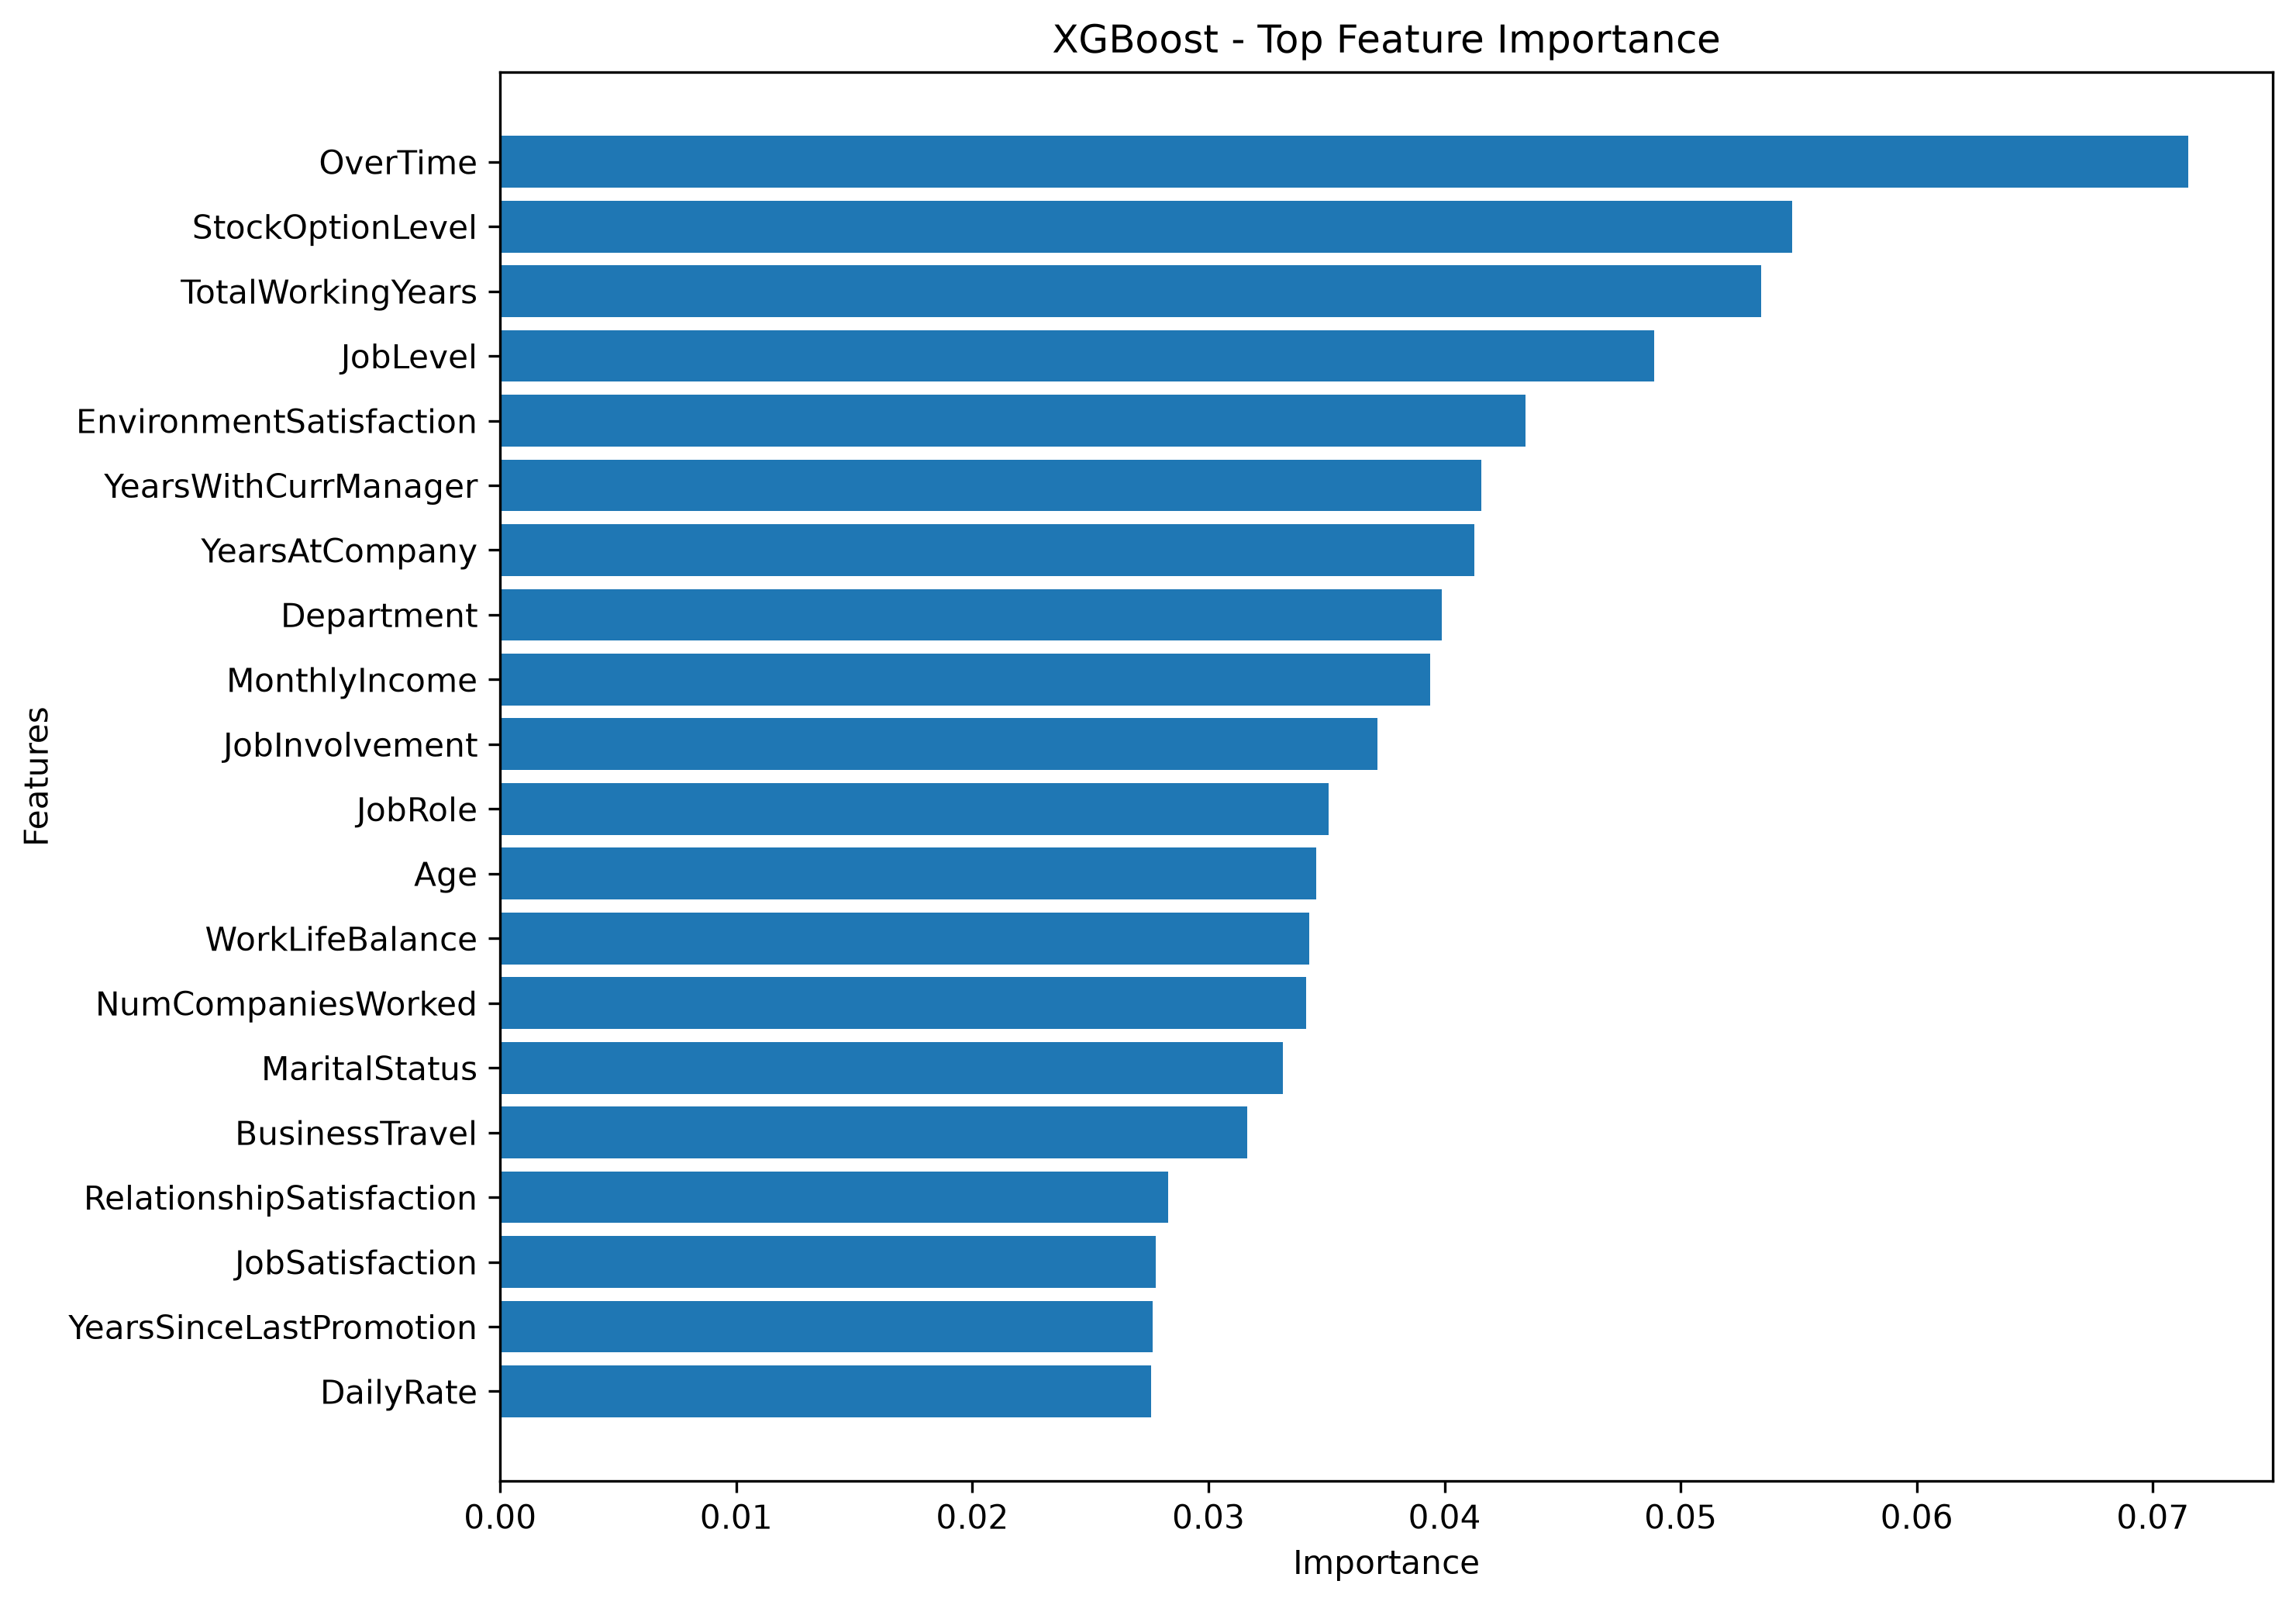

The file beside this chart, header and first rows:
Feature, Importance
OverTime, 0.0715
StockOptionLevel, 0.05472
TotalWorkingYears, 0.05342
JobLevel, 0.04887
EnvironmentSatisfaction, 0.04341
YearsWithCurrManager, 0.04154
YearsAtCompany, 0.04127
Department, 0.03989
MonthlyIncome, 0.03939
JobInvolvement, 0.03715
JobRole, 0.03508
Age, 0.03456
WorkLifeBalance, 0.03425
NumCompaniesWorked, 0.03415
MaritalStatus, 0.03315
BusinessTravel, 0.03163
RelationshipSatisfaction, 0.02828
JobSatisfaction, 0.02776
YearsSinceLastPromotion, 0.02764
DailyRate, 0.02757
YearsInCurrentRole, 0.02709
DistanceFromHome, 0.02567
TrainingTimesLastYear, 0.02467
Education, 0.02319
HourlyRate, 0.02286
PercentSalaryHike, 0.02239
MonthlyRate, 0.02171
Gender, 0.0211
EducationField, 0.01765
PerformanceRating, 0.008423
